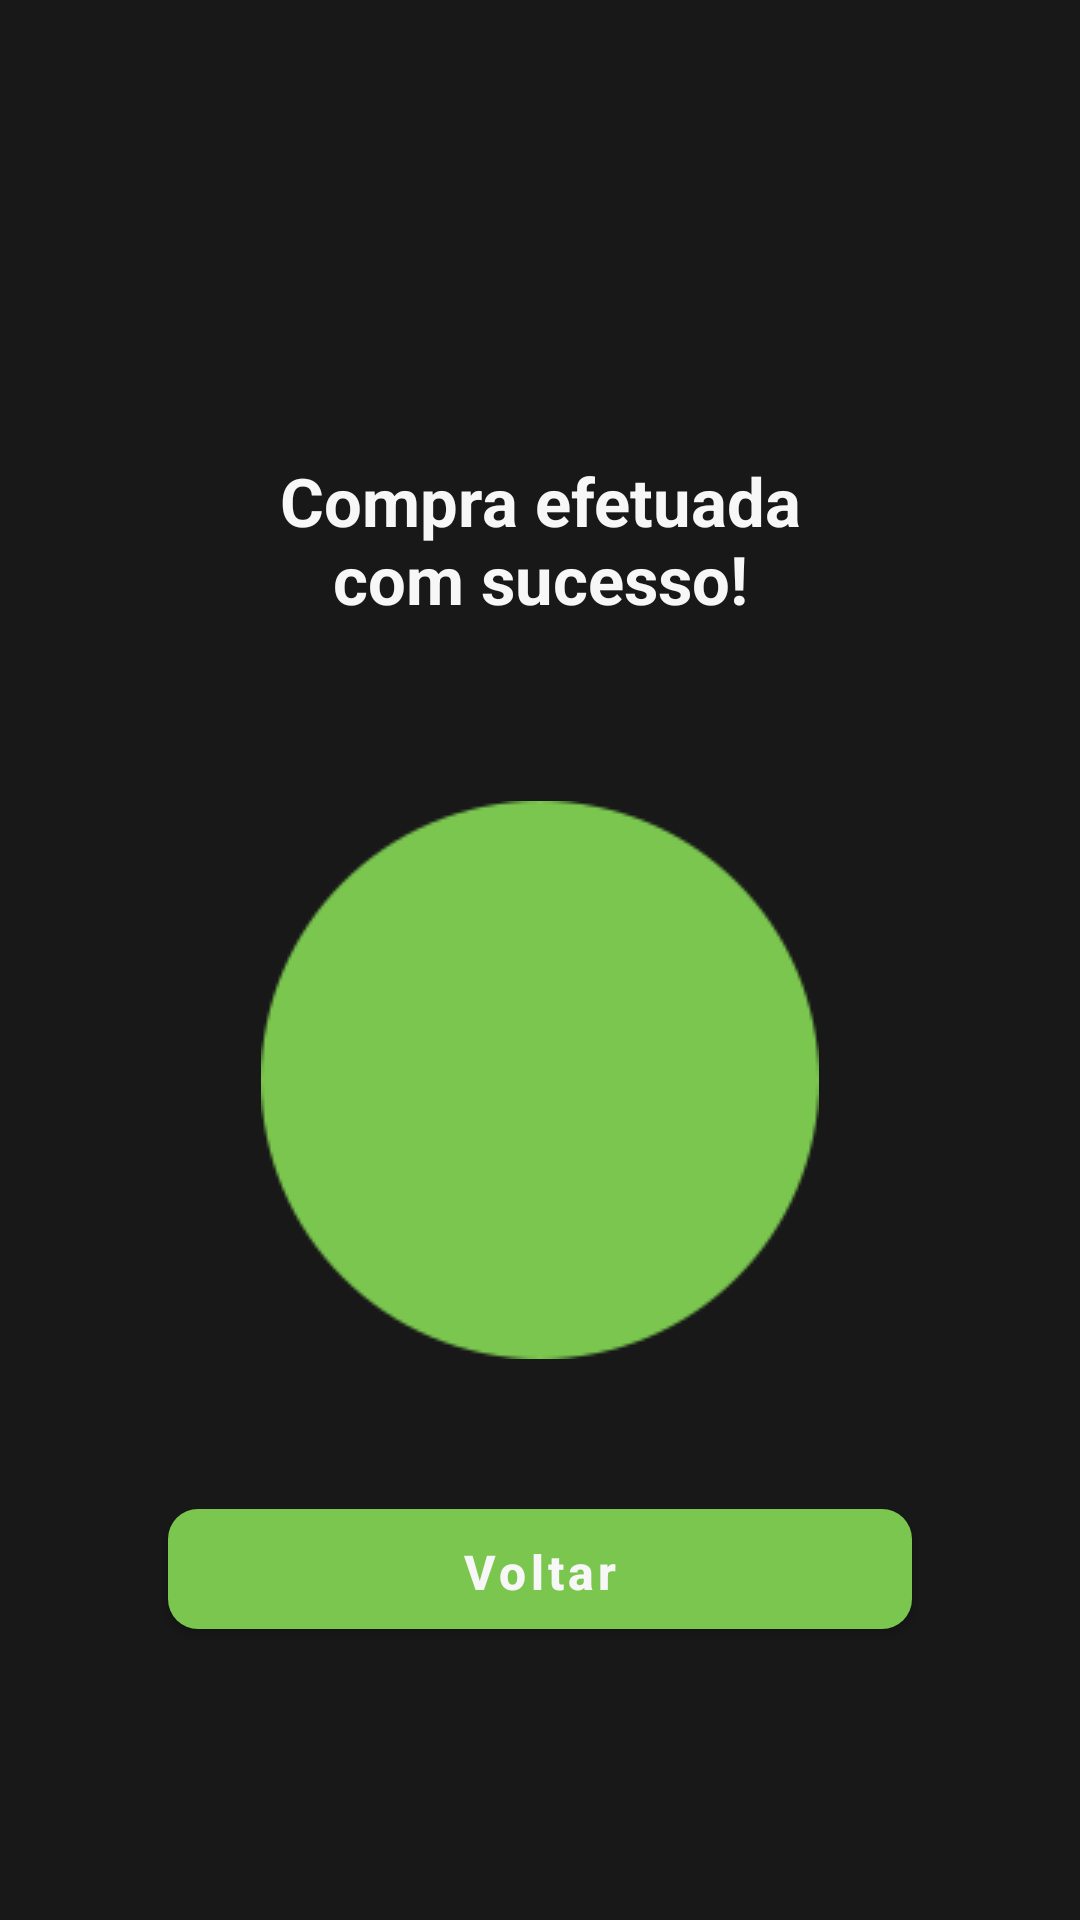

This screen was rendered from an Android layout file. Write that file and the resources it references.
<!-- AndroidManifest.xml: application theme Theme.MinhaPizzaria.NoActionBar -->
<!-- res/layout/fragment_sucesso.xml -->
<?xml version="1.0" encoding="utf-8"?>
<androidx.constraintlayout.widget.ConstraintLayout
    xmlns:android="http://schemas.android.com/apk/res/android"
    xmlns:app="http://schemas.android.com/apk/res-auto"
    android:layout_width="match_parent"
    android:layout_height="match_parent"
    android:background="@color/black_fundo">

    <TextView
        android:id="@+id/textView"
        android:layout_width="186dp"
        android:layout_height="56dp"
        android:layout_marginStart="95dp"
        android:layout_marginLeft="95dp"
        android:layout_marginTop="152dp"
        android:layout_marginEnd="95dp"
        android:layout_marginRight="95dp"
        android:autoSizeTextType="uniform"
        android:gravity="center"
        android:text="@string/mensagem_sucesso"
        android:textColor="@color/branco"
        android:textSize="24sp"
        android:textStyle="bold"
        app:layout_constraintEnd_toEndOf="parent"
        app:layout_constraintStart_toStartOf="parent"
        app:layout_constraintTop_toTopOf="parent" />

    <ImageView
        android:id="@+id/imageCircle"
        android:layout_width="186dp"
        android:layout_height="186dp"
        android:layout_marginStart="95dp"
        android:layout_marginLeft="95dp"
        android:layout_marginTop="267dp"
        android:layout_marginEnd="95dp"
        android:layout_marginRight="95dp"
        android:cropToPadding="true"
        app:layout_constraintEnd_toEndOf="parent"
        app:layout_constraintLeft_toLeftOf="parent"
        app:layout_constraintStart_toStartOf="parent"
        app:layout_constraintTop_toTopOf="parent"
        app:srcCompat="@drawable/circle" />

    <com.google.android.material.button.MaterialButton
        android:id="@+id/voltar"
        android:layout_width="0dp"
        android:layout_height="40dp"
        android:layout_marginStart="56dp"
        android:layout_marginLeft="56dp"
        android:layout_marginTop="503dp"
        android:layout_marginEnd="56dp"
        android:layout_marginRight="56dp"
        android:text="@string/voltar"
        android:textColor="@color/branco"
        android:textSize="16sp"
        android:textStyle="bold"
        style="@style/MeuButton"
        android:background="@drawable/botao"
        android:textAllCaps="false"
        android:gravity="center"
        app:layout_constraintEnd_toEndOf="parent"
        app:layout_constraintLeft_toLeftOf="parent"
        app:layout_constraintStart_toStartOf="parent"
        app:layout_constraintTop_toTopOf="parent" />

    <ImageView
        android:id="@+id/done"
        android:layout_width="0dp"
        android:layout_height="wrap_content"
        app:layout_constraintBottom_toBottomOf="@+id/imageCircle"
        app:layout_constraintEnd_toEndOf="@+id/imageCircle"
        app:layout_constraintStart_toStartOf="@+id/imageCircle"
        app:layout_constraintTop_toTopOf="@+id/imageCircle"
        app:srcCompat="@drawable/avd_done" />


</androidx.constraintlayout.widget.ConstraintLayout>
<!-- resources referenced by this layout -->
<resources>
  <color name="black_fundo">#181818</color>
  <color name="branco">#F7F7F7</color>
  <!-- drawable avd_done (drawable) -->
  <animated-vector xmlns:tools="http://schemas.android.com/tools"
      xmlns:android="http://schemas.android.com/apk/res/android"
      xmlns:aapt="http://schemas.android.com/aapt"
      tools:targetApi="lollipop">
      <aapt:attr name="android:drawable">
          <vector
              android:name="vector"
              android:width="84dp"
              android:height="60dp"
              android:viewportWidth="84"
              android:viewportHeight="60">
              <path
                  android:name="done"
                  android:pathData="M 3.536 27.097 L 30.258 53.819 L 80.541 3.536"
                  android:strokeColor="#000"
                  android:strokeWidth="10"
                  android:trimPathEnd="0"/>
          </vector>
      </aapt:attr>
      <target android:name="done">
          <aapt:attr name="android:animation">
              <objectAnimator
                  android:propertyName="trimPathEnd"
                  android:duration="500"
                  android:valueFrom="0"
                  android:valueTo="1"
                  android:valueType="floatType"
                  android:interpolator="@android:interpolator/fast_out_slow_in"/>
          </aapt:attr>
      </target>
  </animated-vector>
  <!-- drawable botao (drawable) -->
  <?xml version="1.0" encoding="utf-8"?>
  <shape xmlns:android="http://schemas.android.com/apk/res/android">
      <solid android:color="@color/botao_verde" />
      <corners android:radius="10dp"/>
  </shape>
  <!-- drawable circle: png bitmap (drawable, 2308 bytes) -->
  <string name="mensagem_sucesso">Compra efetuada com sucesso!</string>
  <string name="voltar">Voltar</string>
  <style name="MeuButton" parent="Widget.MaterialComponents.Button">
          <item name="materialThemeOverlay">@style/GreenButtonThemeOverlay</item>
      </style>
  <style name="Theme.MinhaPizzaria.NoActionBar">
          <item name="windowActionBar">false</item>
          <item name="windowNoTitle">true</item>
          <item name="android:windowFullscreen">true</item>
      </style>
  <color name="botao_verde">#7AC64F</color>
  <style name="GreenButtonThemeOverlay">
          <item name="colorPrimary">@color/botao_verde</item>
      </style>
</resources>
